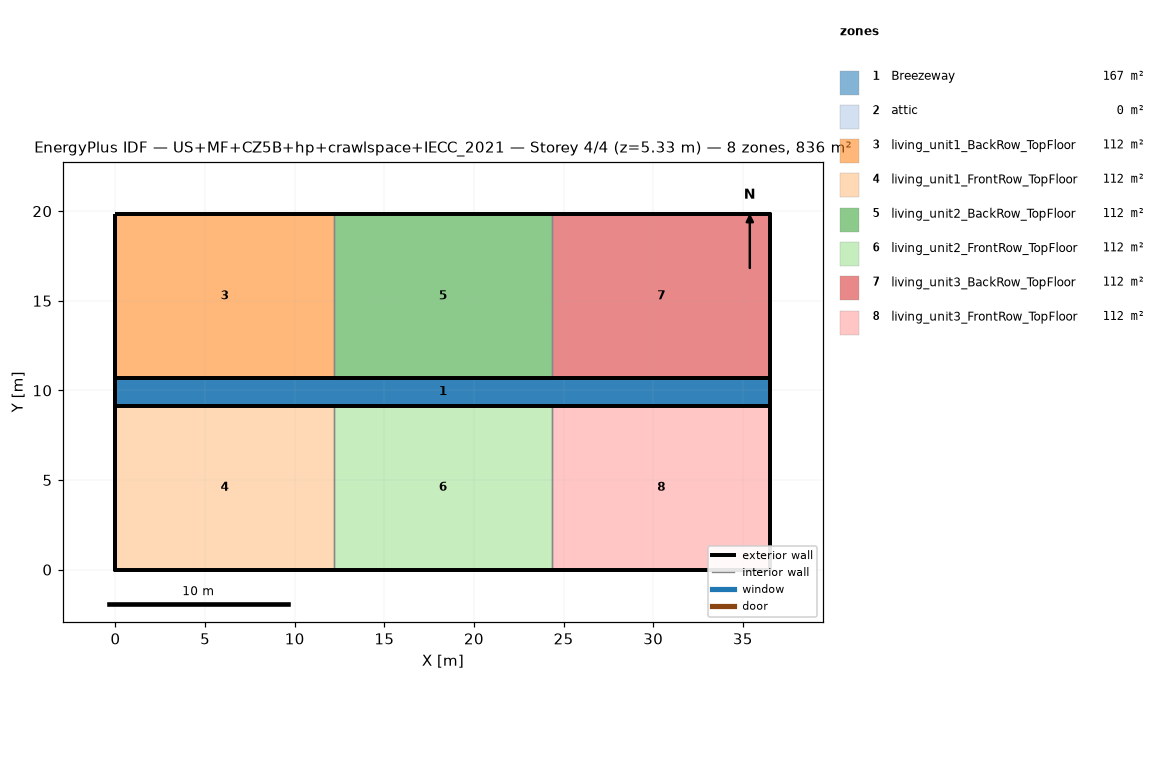
=== STOREY PLAN SPEC (per zone: floor XY polygon, exterior-wall plan segments, windows/doors) ===
zone 1: Breezeway  (167.0 m²)
  floor: (36.54, 9.16) (0.00, 9.16) (0.00, 10.68) (36.54, 10.68)
  floor: (36.54, 9.16) (0.00, 9.16) (0.00, 10.68) (36.54, 10.68)
  floor: (36.54, 9.16) (0.00, 9.16) (0.00, 10.68) (36.54, 10.68)
zone 2: attic  (0.0 m²)
  exterior wall: (36.54, 0.00) – (36.54, 19.84) – (36.54, 9.92)  [29.8 m]
  exterior wall: (0.00, 19.84) – (0.00, 0.00) – (0.00, 9.92)  [29.8 m]
zone 3: living_unit1_BackRow_TopFloor  (111.5 m²)
  floor: (12.18, 10.68) (0.00, 10.68) (0.00, 19.84) (12.18, 19.84)
  exterior wall: (12.18, 19.84) – (0.00, 19.84)  [12.2 m]
  exterior wall: (0.00, 19.84) – (0.00, 10.68)  [9.2 m]
  exterior wall: (0.00, 10.68) – (12.18, 10.68)  [12.2 m]
  interior walls: 1
zone 4: living_unit1_FrontRow_TopFloor  (111.5 m²)
  floor: (12.18, 0.00) (0.00, 0.00) (0.00, 9.16) (12.18, 9.16)
  exterior wall: (0.00, 0.00) – (12.18, 0.00)  [12.2 m]
  exterior wall: (0.00, 9.16) – (0.00, 0.00)  [9.2 m]
  exterior wall: (12.18, 9.16) – (0.00, 9.16)  [12.2 m]
  interior walls: 1
zone 5: living_unit2_BackRow_TopFloor  (111.5 m²)
  floor: (24.36, 10.68) (12.18, 10.68) (12.18, 19.84) (24.36, 19.84)
  exterior wall: (12.18, 10.68) – (24.36, 10.68)  [12.2 m]
  exterior wall: (24.36, 19.84) – (12.18, 19.84)  [12.2 m]
  interior walls: 2
zone 6: living_unit2_FrontRow_TopFloor  (111.5 m²)
  floor: (24.36, 0.00) (12.18, 0.00) (12.18, 9.16) (24.36, 9.16)
  exterior wall: (12.18, 0.00) – (24.36, 0.00)  [12.2 m]
  exterior wall: (24.36, 9.16) – (12.18, 9.16)  [12.2 m]
  interior walls: 2
zone 7: living_unit3_BackRow_TopFloor  (111.5 m²)
  floor: (36.54, 10.68) (24.36, 10.68) (24.36, 19.84) (36.54, 19.84)
  exterior wall: (36.54, 10.68) – (36.54, 19.84)  [9.2 m]
  exterior wall: (36.54, 19.84) – (24.36, 19.84)  [12.2 m]
  exterior wall: (24.36, 10.68) – (36.54, 10.68)  [12.2 m]
  interior walls: 1
zone 8: living_unit3_FrontRow_TopFloor  (111.5 m²)
  floor: (36.54, 0.00) (24.36, 0.00) (24.36, 9.16) (36.54, 9.16)
  exterior wall: (24.36, 0.00) – (36.54, 0.00)  [12.2 m]
  exterior wall: (36.54, 0.00) – (36.54, 9.16)  [9.2 m]
  exterior wall: (36.54, 9.16) – (24.36, 9.16)  [12.2 m]
  interior walls: 1

=== DERIVED (storey summary) ===
Building: US+MF+CZ5B+hp+crawlspace+IECC_2021
Storey: 4 of 4  (floor level z = 5.33 m)
Storey gross floor area: 836.2 m²
Zones on this storey: 8
  - Breezeway: floor 167.0 m²
  - attic: floor 0.0 m²; exterior wall 59.5 m (81.9 m²); WWR 0.0%
  - living_unit1_BackRow_TopFloor: floor 111.5 m²; exterior wall 33.5 m (86.9 m²); WWR 0.0%
  - living_unit1_FrontRow_TopFloor: floor 111.5 m²; exterior wall 33.5 m (86.9 m²); WWR 0.0%
  - living_unit2_BackRow_TopFloor: floor 111.5 m²; exterior wall 24.4 m (63.1 m²); WWR 0.0%
  - living_unit2_FrontRow_TopFloor: floor 111.5 m²; exterior wall 24.4 m (63.1 m²); WWR 0.0%
  - living_unit3_BackRow_TopFloor: floor 111.5 m²; exterior wall 33.5 m (86.9 m²); WWR 0.0%
  - living_unit3_FrontRow_TopFloor: floor 111.5 m²; exterior wall 33.5 m (86.9 m²); WWR 0.0%
Zone adjacency (shared interzone walls):
  - living_unit1_BackRow_TopFloor ↔ living_unit2_BackRow_TopFloor
  - living_unit1_FrontRow_TopFloor ↔ living_unit2_FrontRow_TopFloor
  - living_unit2_BackRow_TopFloor ↔ living_unit3_BackRow_TopFloor
  - living_unit2_FrontRow_TopFloor ↔ living_unit3_FrontRow_TopFloor